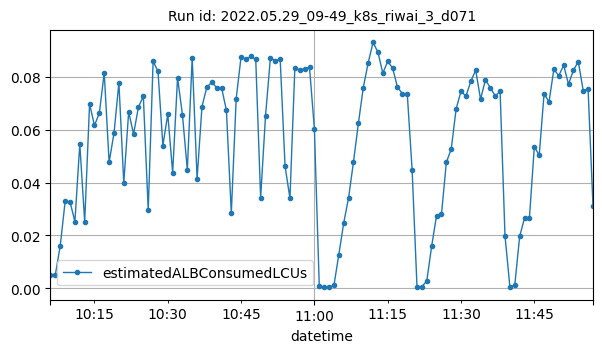

Source data for this figure (header and first rows):
datetime, estimatedALBConsumedLCUs
2022-05-29T10:06:00Z, 0.00521
2022-05-29T10:07:00Z, 0.00521
2022-05-29T10:08:00Z, 0.0161
2022-05-29T10:09:00Z, 0.03284
2022-05-29T10:10:00Z, 0.03269
2022-05-29T10:11:00Z, 0.02524
2022-05-29T10:12:00Z, 0.05454
2022-05-29T10:13:00Z, 0.02515
2022-05-29T10:14:00Z, 0.06973
2022-05-29T10:15:00Z, 0.06156
2022-05-29T10:16:00Z, 0.06627
2022-05-29T10:17:00Z, 0.08146
2022-05-29T10:18:00Z, 0.04766
2022-05-29T10:19:00Z, 0.0587
2022-05-29T10:20:00Z, 0.07773
2022-05-29T10:21:00Z, 0.03986
2022-05-29T10:22:00Z, 0.0667
2022-05-29T10:23:00Z, 0.05833
2022-05-29T10:24:00Z, 0.0685
2022-05-29T10:25:00Z, 0.07264
2022-05-29T10:26:00Z, 0.0296
2022-05-29T10:27:00Z, 0.08584
2022-05-29T10:28:00Z, 0.08201
2022-05-29T10:29:00Z, 0.05396
2022-05-29T10:30:00Z, 0.06583
2022-05-29T10:31:00Z, 0.04369
2022-05-29T10:32:00Z, 0.07961
2022-05-29T10:33:00Z, 0.06568
2022-05-29T10:34:00Z, 0.0448
2022-05-29T10:35:00Z, 0.08716
2022-05-29T10:36:00Z, 0.0414
2022-05-29T10:37:00Z, 0.06872
2022-05-29T10:38:00Z, 0.07608
2022-05-29T10:39:00Z, 0.07787
2022-05-29T10:40:00Z, 0.07589
2022-05-29T10:41:00Z, 0.07589
2022-05-29T10:42:00Z, 0.06731
2022-05-29T10:43:00Z, 0.02843
2022-05-29T10:44:00Z, 0.07176
2022-05-29T10:45:00Z, 0.08756
2022-05-29T10:46:00Z, 0.08655
2022-05-29T10:47:00Z, 0.08768
2022-05-29T10:48:00Z, 0.08651
2022-05-29T10:49:00Z, 0.03426
2022-05-29T10:50:00Z, 0.06516
2022-05-29T10:51:00Z, 0.08712
2022-05-29T10:52:00Z, 0.08598
2022-05-29T10:53:00Z, 0.08668
2022-05-29T10:54:00Z, 0.04613
2022-05-29T10:55:00Z, 0.03402
2022-05-29T10:56:00Z, 0.08317
2022-05-29T10:57:00Z, 0.08252
2022-05-29T10:58:00Z, 0.08298
2022-05-29T10:59:00Z, 0.08354
2022-05-29T11:00:00Z, 0.06033
2022-05-29T11:01:00Z, 0.0007
2022-05-29T11:02:00Z, 0.00036
2022-05-29T11:03:00Z, 0.00037
2022-05-29T11:04:00Z, 0.00112
2022-05-29T11:05:00Z, 0.01277
... 52 more rows
